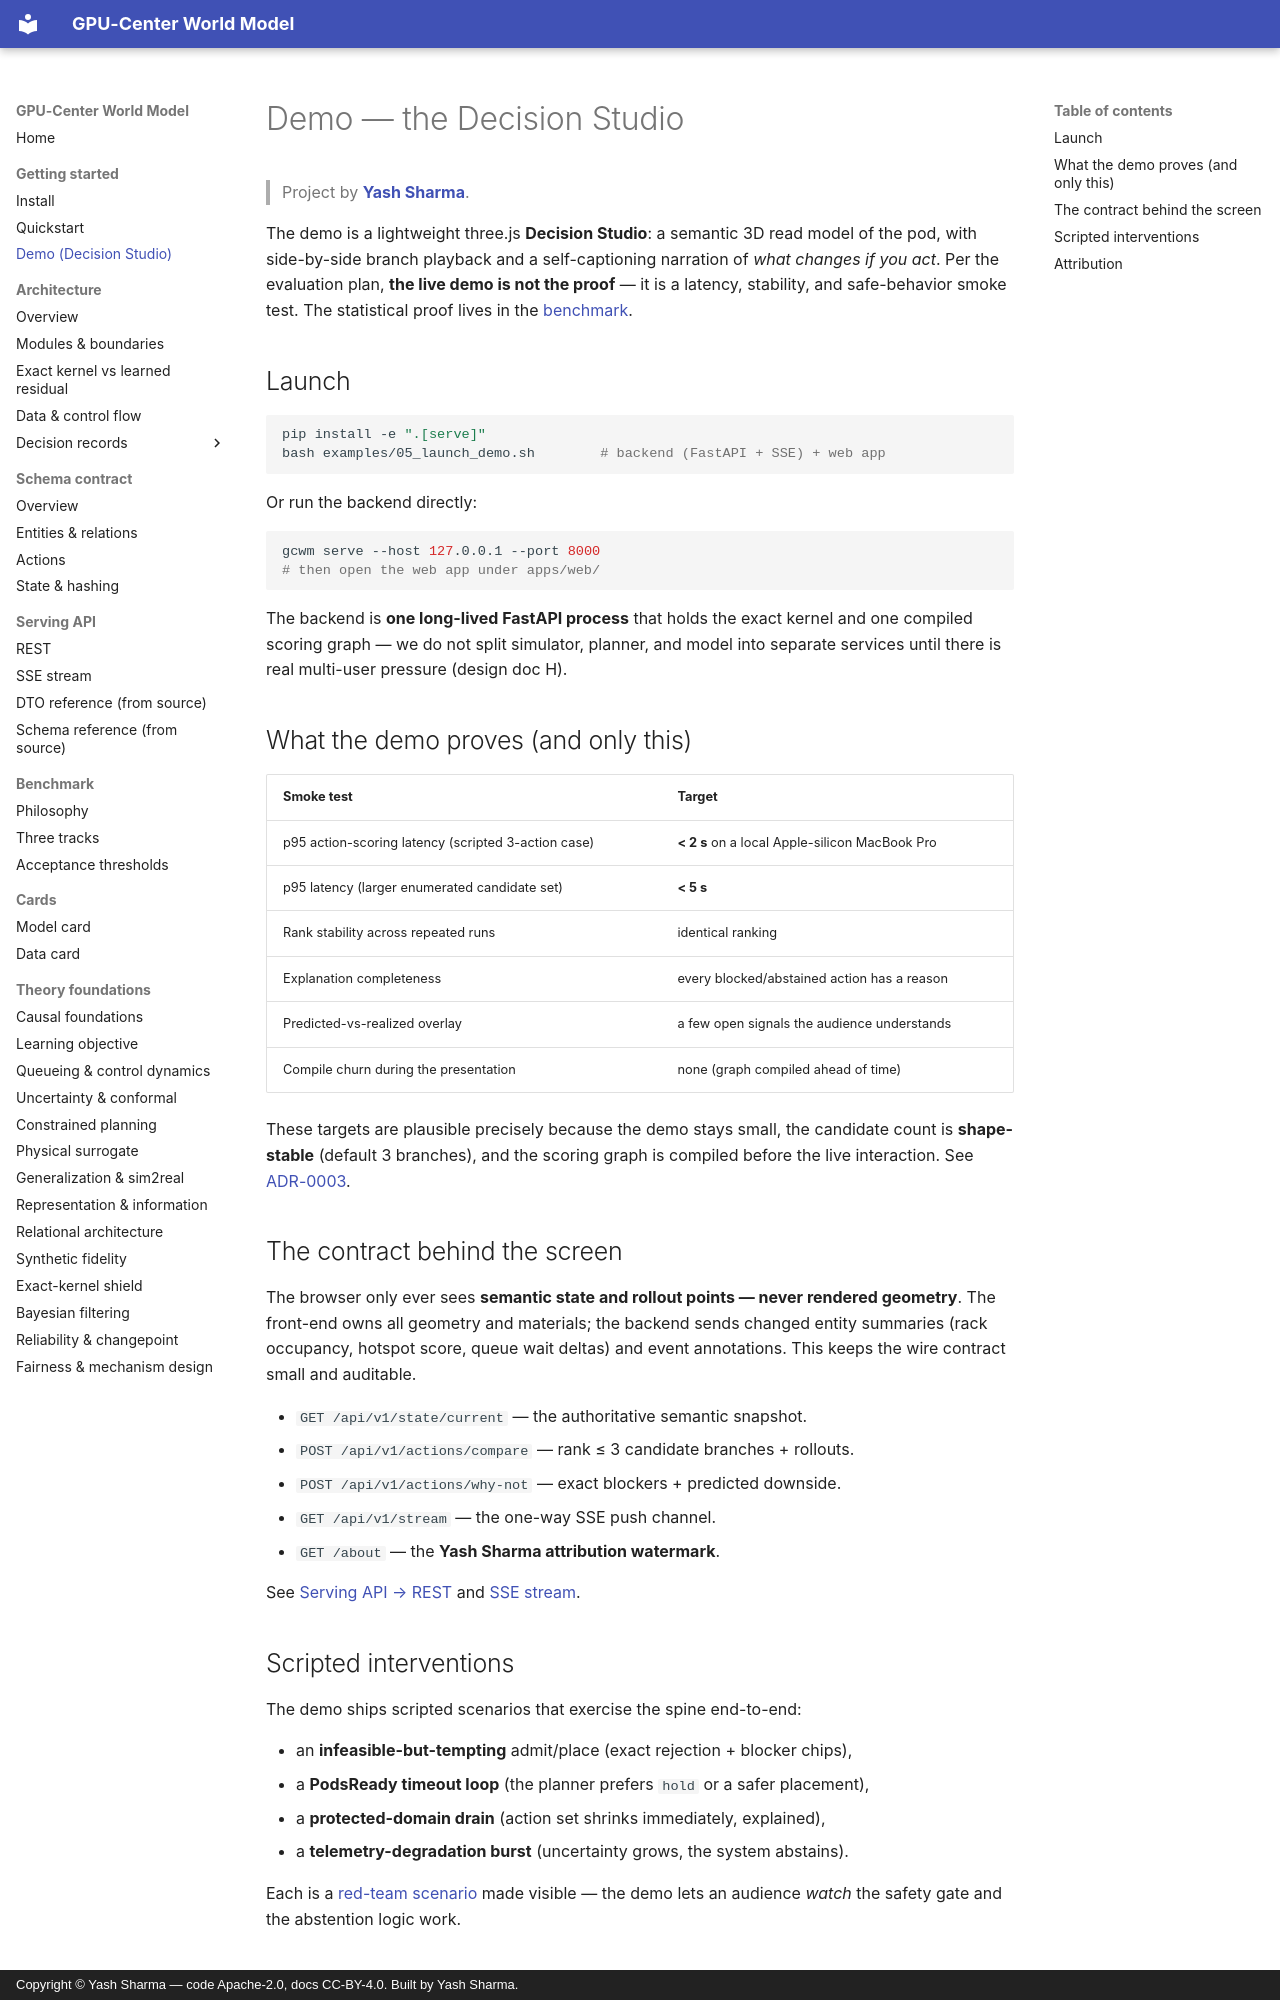

repository: YashSharmaa/World-Model · page: getting-started/demo/index.html · generator: mkdocs · copyright: Copyright © Yash Sharma — code Apache-2.0, docs CC-BY-4.0. Built by Yash Sharma.

<!--
  GPU-Center World Model — running the Decision Studio demo.
  Author:  Yash Sharma · https://www.linkedin.com/in/yashsharmaa/
  License: CC-BY-4.0
-->

# Demo — the Decision Studio

> Project by **[Yash Sharma](https://www.linkedin.com/in/yashsharmaa/)**.

The demo is a lightweight three.js **Decision Studio**: a semantic 3D read model
of the pod, with side-by-side branch playback and a self-captioning narration of
*what changes if you act*. Per the evaluation plan, **the live demo is not the
proof** — it is a latency, stability, and safe-behavior smoke test. The
statistical proof lives in the [benchmark](../benchmark/philosophy.md).

## Launch

```bash
pip install -e ".[serve]"
bash examples/05_launch_demo.sh        # backend (FastAPI + SSE) + web app
```

Or run the backend directly:

```bash
gcwm serve --host 127.0.0.1 --port 8000
# then open the web app under apps/web/
```

The backend is **one long-lived FastAPI process** that holds the exact kernel and
one compiled scoring graph — we do not split simulator, planner, and model into
separate services until there is real multi-user pressure (design doc H).

## What the demo proves (and only this)

| Smoke test | Target |
|---|---|
| p95 action-scoring latency (scripted 3-action case) | **< 2 s** on a local Apple-silicon MacBook Pro |
| p95 latency (larger enumerated candidate set) | **< 5 s** |
| Rank stability across repeated runs | identical ranking |
| Explanation completeness | every blocked/abstained action has a reason |
| Predicted-vs-realized overlay | a few open signals the audience understands |
| Compile churn during the presentation | none (graph compiled ahead of time) |

These targets are plausible precisely because the demo stays small, the candidate
count is **shape-stable** (default 3 branches), and the scoring graph is compiled
before the live interaction. See [ADR-0003](../adr/0003-mlx-and-typed-mpnn.md).

## The contract behind the screen

The browser only ever sees **semantic state and rollout points — never rendered
geometry**. The front-end owns all geometry and materials; the backend sends
changed entity summaries (rack occupancy, hotspot score, queue wait deltas) and
event annotations. This keeps the wire contract small and auditable.

- `GET /api/v1/state/current` — the authoritative semantic snapshot.
- `POST /api/v1/actions/compare` — rank ≤ 3 candidate branches + rollouts.
- `POST /api/v1/actions/why-not` — exact blockers + predicted downside.
- `GET /api/v1/stream` — the one-way SSE push channel.
- `GET /about` — the **Yash Sharma attribution watermark**.

See [Serving API → REST](../api/rest.md) and [SSE stream](../api/sse.md).
